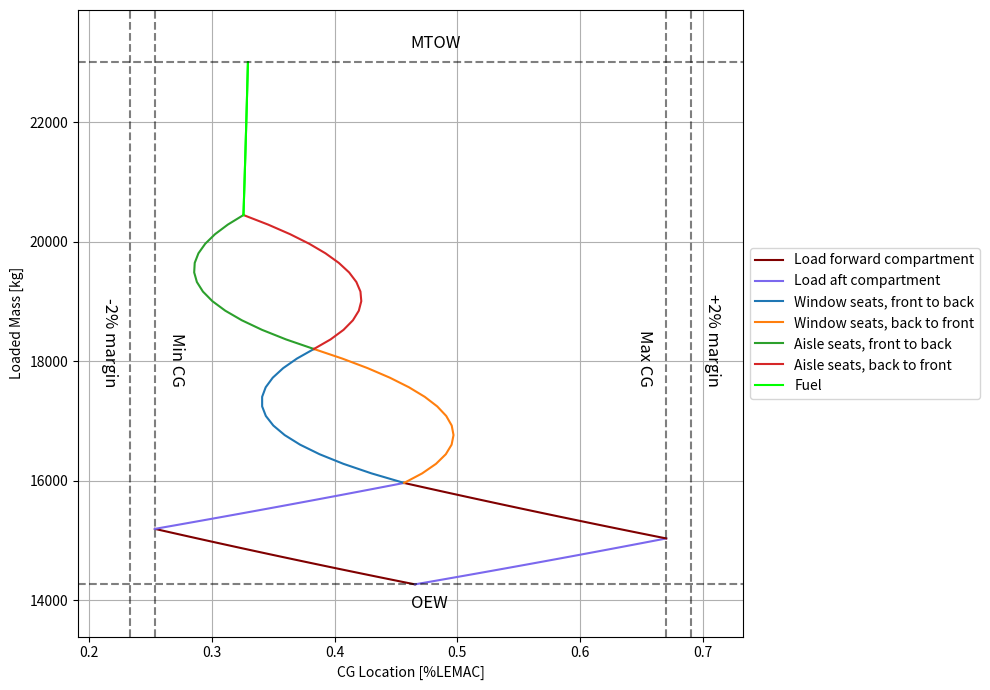
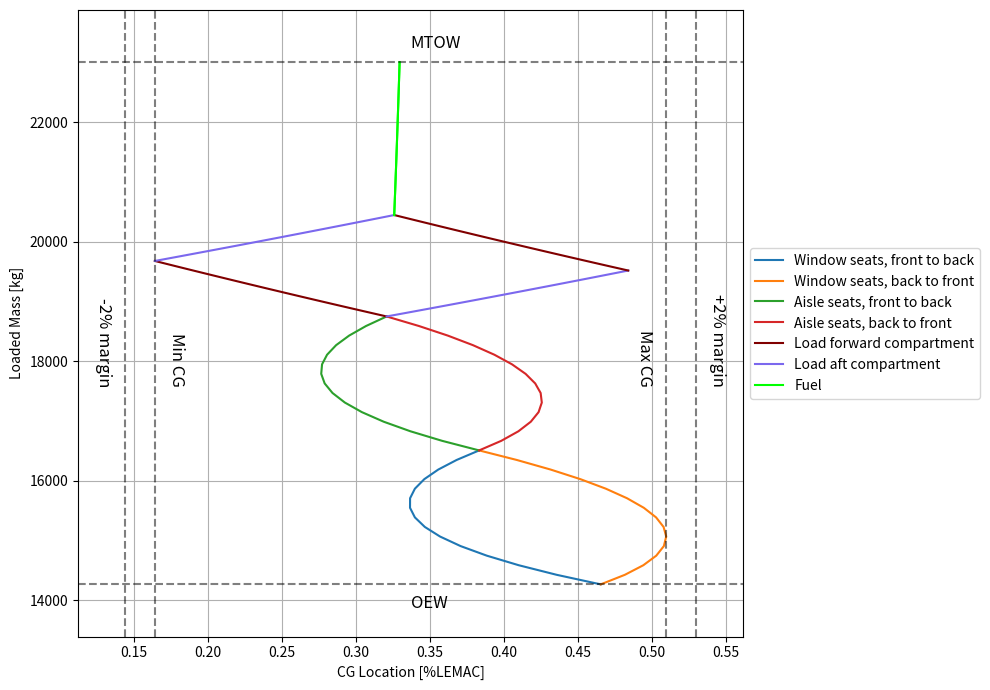

Write the Python code that produced these figures, in order.
import numpy as np
import matplotlib.pyplot as plt
from copy import copy

plot = True
save = False

#Calculate LEMAC position in ac ref. sys.
xcg_wing = 12.11714 #m
xcg_mac = 0.87514 #m, distance from LEMAC
LEMAC = xcg_wing-xcg_mac #m, in ac ref. sys.

xcg_lemac = 0.38 #-, distance as % of MAC
MAC = xcg_mac/xcg_lemac #m


def conversion_in_m(inch):
    "Converts inches to meters."
    return 0.0254*inch

def conversion_m_LEMAC_percent(data,MAC=MAC,LEMAC=LEMAC):
    """
    Converts data measured in meters ac ref. sys. to fraction of MAC in LEMAC ref. sys.
    Parameters:
    data*: list of np.ndarrays with lengths in first row
    Returns:
    data* with first row converted to %LEMAC
    """
    out = data
    for i, series in enumerate(out):
        out[i] = np.vstack([(series[0] - LEMAC) / MAC, series[1]]) 

    return out
    
#All calculations in [xcg]=m from nose

#weight limits
MTOW = 23000 #kg
MPW = 6270 #kg
MFW = 5000 #kg
OEW = 14268.58 #kg

#static group weights and cgs
fs_group_weight = 8327.65 #kg
fs_group_xcg = 12.96525666 #m
wing_group_weight = 5940.92553 #kg
wing_group_xcg = 11.40063778 #m

#PAX weight and balance
avg_pax_weight = 80 #kg including luggage
column_pax = 14 # pax per column
window_columns = 2
aisle_columns = 2
num_pax = column_pax*(window_columns+aisle_columns)

first_row_xcg = 8.494-2.362 # m, from Weight and Balance Manual page DSC 4. p.6
seat_pitch = conversion_in_m(29) #m


#generate seat cg locations
last_row_xcg = (column_pax-1)*seat_pitch+first_row_xcg
pax_cgs = np.linspace(first_row_xcg,last_row_xcg,column_pax)

#fuel cg
fuel_xcg = 14.43-2.362 #m ,from DSC 2. p.4

#cargo cg, mass
cargo_fw_xcg = 6.697-2.362 #m, same for left and right compartment, from https://pdfcoffee.com/weight-n-balance-atr-42-72-3-pdf-free.html, p.10
cargo_aft_xcg = 23.896-2.362 #m, see source above

cargo_fw_capacity = 928 #kg, from https://pdfcoffee.com/weight-n-balance-atr-42-72-3-pdf-free.html, p.10(31)
cargo_aft_capacity = 768 #kg see source above

#pax loading, for one column
pax_load_index_fw_to_aft = np.tri(column_pax) #loading indices
pax_load_index_aft_to_fw = np.flip(pax_load_index_fw_to_aft,axis=1)

pax_loads_fw_to_aft = avg_pax_weight*pax_cgs*pax_load_index_fw_to_aft #2D array with moments of each passenger in loading condition
pax_loads_aft_to_fw = avg_pax_weight*pax_cgs*pax_load_index_aft_to_fw

pax_moments_fw_to_aft = np.sum(pax_loads_fw_to_aft,axis=1)
pax_moments_fw_to_aft = np.hstack([np.zeros(1),pax_moments_fw_to_aft])
pax_moments_aft_to_fw = np.sum(pax_loads_aft_to_fw,axis=1)
pax_moments_aft_to_fw = np.hstack([np.zeros(1),pax_moments_aft_to_fw])

pax_weights = np.sum(avg_pax_weight*pax_load_index_fw_to_aft,axis=1)
pax_weights = np.hstack([np.zeros(1),pax_weights])

#cargo loading

cargo_fw_weights = np.linspace(0,cargo_fw_capacity)
cargo_aft_weights = np.linspace(0,cargo_aft_capacity)

cargo_fw_moments =  cargo_fw_weights*cargo_fw_xcg
cargo_aft_moments =  cargo_aft_weights*cargo_aft_xcg

class Group:
    
    def __init__(self,data,name,color=None):
        self.data = data
        self.name = name
        self.color = color

def assemble(*groups:Group,base:None|np.ndarray=None):
    """
    Returns cg location(s) for loading groups specified by groups.
    Parameters:
    groups*: size 2xN, first row containing moments, second row containing weights
    Returns: list of np.ndarrays with weight as the first row and cgs as second.
    """
    series = []
    names = []
    colors = []
    if base is None:
        base = np.zeros((2,1))

    for group in groups:
        running = group.data + base
        base = running[:,-1].reshape(2,1)
        cgs = running[0]/running[1]
        weigths = running[1]-Wmin+OEW
        series.append(np.vstack([cgs,weigths]))
        names.append(group.name)
        colors.append(group.color)

    return series, names, colors
    
def extract_extreme_cgs(*series):
    """
    Returns minimum and maximum cg. locations of a data series.
    """
    temp_min = []
    temp_max = []
    for s in series:
        for arr in s:
            loc_min = np.min(arr[0])
            loc_max = np.max(arr[0])
            temp_min.append(loc_min)
            temp_max.append(loc_max)
    
    return min(temp_min), max(temp_max)

#Groups    

#static    
Fuselage = np.vstack([fs_group_weight*fs_group_xcg,fs_group_weight])
Wing = np.vstack([wing_group_weight*wing_group_xcg,wing_group_weight])
Structure = Fuselage + Wing #acts as base
Wmin = float(Structure[1])

#fuel loading

fuel_weight_max = np.min([MFW,MTOW-OEW-cargo_aft_capacity-cargo_fw_capacity-num_pax*avg_pax_weight])

fuel_weights = np.linspace(0,fuel_weight_max)
fuel_moments = fuel_weights*fuel_xcg

#dynamic
CargoF1 = Group(np.vstack([cargo_fw_moments,cargo_fw_weights]),"Load forward compartment",'maroon')
CargoA1 = Group(np.vstack([cargo_aft_moments,cargo_aft_weights]),"Load aft compartment",'mediumslateblue')
CargoF2 = copy(CargoF1)
CargoF2.name = None
CargoA2 = copy(CargoA1)
CargoA2.name = None

Pax_window_fw_to_aft = Group(window_columns*np.vstack([pax_moments_fw_to_aft,pax_weights]),"Window seats, front to back")
Pax_aisle_fw_to_aft = Group(aisle_columns*np.vstack([pax_moments_fw_to_aft,pax_weights]),"Aisle seats, front to back")
Pax_window_aft_to_fw = Group(window_columns*np.vstack([pax_moments_aft_to_fw,pax_weights]),"Window seats, back to front")
Pax_aisle_aft_to_fw = Group(aisle_columns*np.vstack([pax_moments_aft_to_fw,pax_weights]),"Aisle seats, back to front")

Fuel1 = Group(np.vstack([fuel_moments,fuel_weights]),"Fuel","lime")
Fuel2 = copy(Fuel1)
Fuel2.name = None

NullGroup = Group(np.zeros((2,1)),None)
print(f"Empty mass cg: {float(Structure[0]/Structure[1])} m = {float(conversion_m_LEMAC_percent([np.array([[Structure[0]/Structure[1]],[Structure[1]]]),])[0][0])} LEMAC")
#assembly

#cargo, pax, fuel
series01_raw, names01, colors01 = assemble(CargoF1,CargoA1,Pax_window_fw_to_aft,Pax_aisle_fw_to_aft,Fuel1,base=Structure)
series02_raw, names02, colors02 = assemble(CargoA2,CargoF2,Pax_window_aft_to_fw,Pax_aisle_aft_to_fw,Fuel2,base=Structure)

#fuel,cargo,pax
series11_raw, names11, colors11 = assemble(Fuel1,CargoF1,CargoA1,Pax_window_fw_to_aft,Pax_aisle_fw_to_aft,base=Structure)
series12_raw, names12, colors12 = assemble(Fuel2,CargoA2,CargoF2,Pax_window_aft_to_fw,Pax_aisle_aft_to_fw,base=Structure)

#pax,fuel,cargo
series21_raw, names21, colors21 = assemble(Pax_window_fw_to_aft,Pax_aisle_fw_to_aft,Fuel1,CargoF1,CargoA1,base=Structure)
series22_raw, names22, colors22 = assemble(Pax_window_aft_to_fw,Pax_aisle_aft_to_fw,Fuel2,CargoA2,CargoF2,base=Structure)

#fuel,pax,cargo
series31_raw, names31, colors31 = assemble(Fuel1,Pax_window_fw_to_aft,Pax_aisle_fw_to_aft,CargoA1,CargoF1,base=Structure)
series32_raw, names32, colors32 = assemble(Fuel2,Pax_window_aft_to_fw,Pax_aisle_aft_to_fw,CargoF2,CargoA2,base=Structure)

#cargo, fuel, pax
series41_raw, names41, colors41 = assemble(CargoF1,CargoA1,Fuel1,Pax_window_fw_to_aft,Pax_aisle_fw_to_aft,base=Structure)
series42_raw, names42, colors42 = assemble(CargoA2,CargoF2,Fuel2,Pax_window_aft_to_fw,Pax_aisle_aft_to_fw,base=Structure)

#pax,cargo,fuel
series51_raw, names51, colors51 = assemble(Pax_window_fw_to_aft,Pax_aisle_fw_to_aft,CargoF1,CargoA1,Fuel1,base=Structure)
series52_raw, names52, colors52 = assemble(Pax_window_aft_to_fw,Pax_aisle_aft_to_fw,CargoA2,CargoF2,Fuel2,base=Structure)


series01 = conversion_m_LEMAC_percent(series01_raw)
series02 = conversion_m_LEMAC_percent(series02_raw)

series11 = conversion_m_LEMAC_percent(series11_raw)
series12 = conversion_m_LEMAC_percent(series12_raw)

series21 = conversion_m_LEMAC_percent(series21_raw)
series22 = conversion_m_LEMAC_percent(series22_raw)

series31 = conversion_m_LEMAC_percent(series31_raw)
series32 = conversion_m_LEMAC_percent(series32_raw)

series41 = conversion_m_LEMAC_percent(series41_raw)
series42 = conversion_m_LEMAC_percent(series42_raw)

series51 = conversion_m_LEMAC_percent(series51_raw)
series52 = conversion_m_LEMAC_percent(series52_raw)

counter = 1
def plot_loaddiagram(series1,series2,names1,names2,colors1,colors2,save=False,saveName=None):
#plotting
    global counter
    cg_min, cg_max = extract_extreme_cgs(series1,series2)
    print(f'#{counter}: Minimum cg: {cg_min-0.02}\tMaximum cg: {cg_max+0.02}')
    counter += 1
    plt.figure(figsize=(10, 7))  # Adjust figure size

    # Plot the loading diagrams
    for i in range(len(series1)):
        plt.plot(series1[i][0], series1[i][1], label=names1[i],color=colors1[i])
        plt.plot(series2[i][0], series2[i][1], label=names2[i],color=colors2[i])

    plt.gca().set_aspect('auto')

    x_margin = 0.15 * (cg_max - cg_min)  # 15% extra space on x-axis
    y_margin = 0.1 * (MTOW - OEW)  # 10% extra space on y-axis

    plt.xlim(cg_min - x_margin, cg_max + x_margin)
    plt.ylim(OEW - y_margin, MTOW + y_margin)

    # Plot CG limits with labels
    plt.axhline(OEW, linestyle='dashed', color='k', alpha=0.5)
    plt.text(0.5*(cg_min+cg_max),OEW-y_margin/5, "OEW", color='k', va='top', fontsize=12)

    plt.axhline(MTOW, linestyle='dashed', color='k', alpha=0.5)
    plt.text(0.5*(cg_min+cg_max),MTOW+y_margin/5, "MTOW", color='k', va='bottom', fontsize=12)

    plt.axvline(cg_min, linestyle='dashed', color='k', alpha=0.5)
    plt.text(cg_min+x_margin/6, 0.5*(OEW+MTOW)-1000, "Min CG", color='k', ha='left', fontsize=12,rotation=-90)

    plt.axvline(cg_max, linestyle='dashed', color='k', alpha=0.5)
    plt.text(cg_max-x_margin/6, 0.5*(OEW+MTOW)-1000, "Max CG", color='k', ha='right', fontsize=12,rotation=-90)

    plt.axvline(cg_min-0.02, linestyle='dashed', color='k', alpha=0.5)
    plt.text(cg_min-0.02-x_margin/6, 0.5*(OEW+MTOW)-1000, "-2% margin", color='k', ha='right', fontsize=12,rotation=-90)

    plt.axvline(cg_max+0.02, linestyle='dashed', color='k', alpha=0.5)
    plt.text(cg_max+0.02+x_margin/6, 0.5*(OEW+MTOW)-1000, "+2% margin", color='k', ha='left', fontsize=12,rotation=-90)

    plt.grid()
    plt.ylabel("Loaded Mass [kg]")
    plt.xlabel("CG Location [%LEMAC]")
    #plt.title("Loading diagram")
    plt.legend(loc="center left", bbox_to_anchor=(1, 0.5))
    plt.tight_layout()

    if save:
        plt.savefig(f'{saveName}.png')

if __name__=="__main__":
    plot_loaddiagram(series01,series02,names01,names02,colors01,colors02,save=True,saveName='loaddiagram_HE')
    #plot_loaddiagram(series11,series12,names11,names12,colors11,colors12)
    #plot_loaddiagram(series21,series22,names21,names22,colors21,colors22)
    #plot_loaddiagram(series31,series32,names31,names32,colors31,colors32)
    #plot_loaddiagram(series41,series42,names41,names42,colors41,colors42)
    plot_loaddiagram(series51,series52,names51,names52,colors51,colors52,save=True,saveName='loaddiagram_extreme_HE')
    #plot_loaddiagram(series01,series52,names01,names52,colors01,colors52)
    if plot:
        plt.show()


"""
    # Plot the pie chart with MFW, MPW
    data = [[OEW,MTOW-OEW-MFW,MFW],[OEW,MPW,MTOW-OEW-MPW]]
    cols = ['#4f6d7a',"#d62828","#f77f00"]


    plt.figure(2)
    plt.pie(data[0],labels=["OEW","PW","MFW"],startangle=90,counterclock=False,
            autopct='%1.1f%%',colors=cols, textprops={'size': 'larger'},
        pctdistance=1.25, labeldistance=0.6)
    plt.savefig("MFW.eps")

    plt.figure(3)
    plt.pie(data[1],labels=["OEW","MPW","FW"],startangle=90,counterclock=False,
            autopct='%1.1f%%', colors=cols, textprops={'size': 'larger'},
        pctdistance=1.25, labeldistance=0.6)
    plt.savefig("MPW.eps")
"""
    #TODO: do absolute weight too
